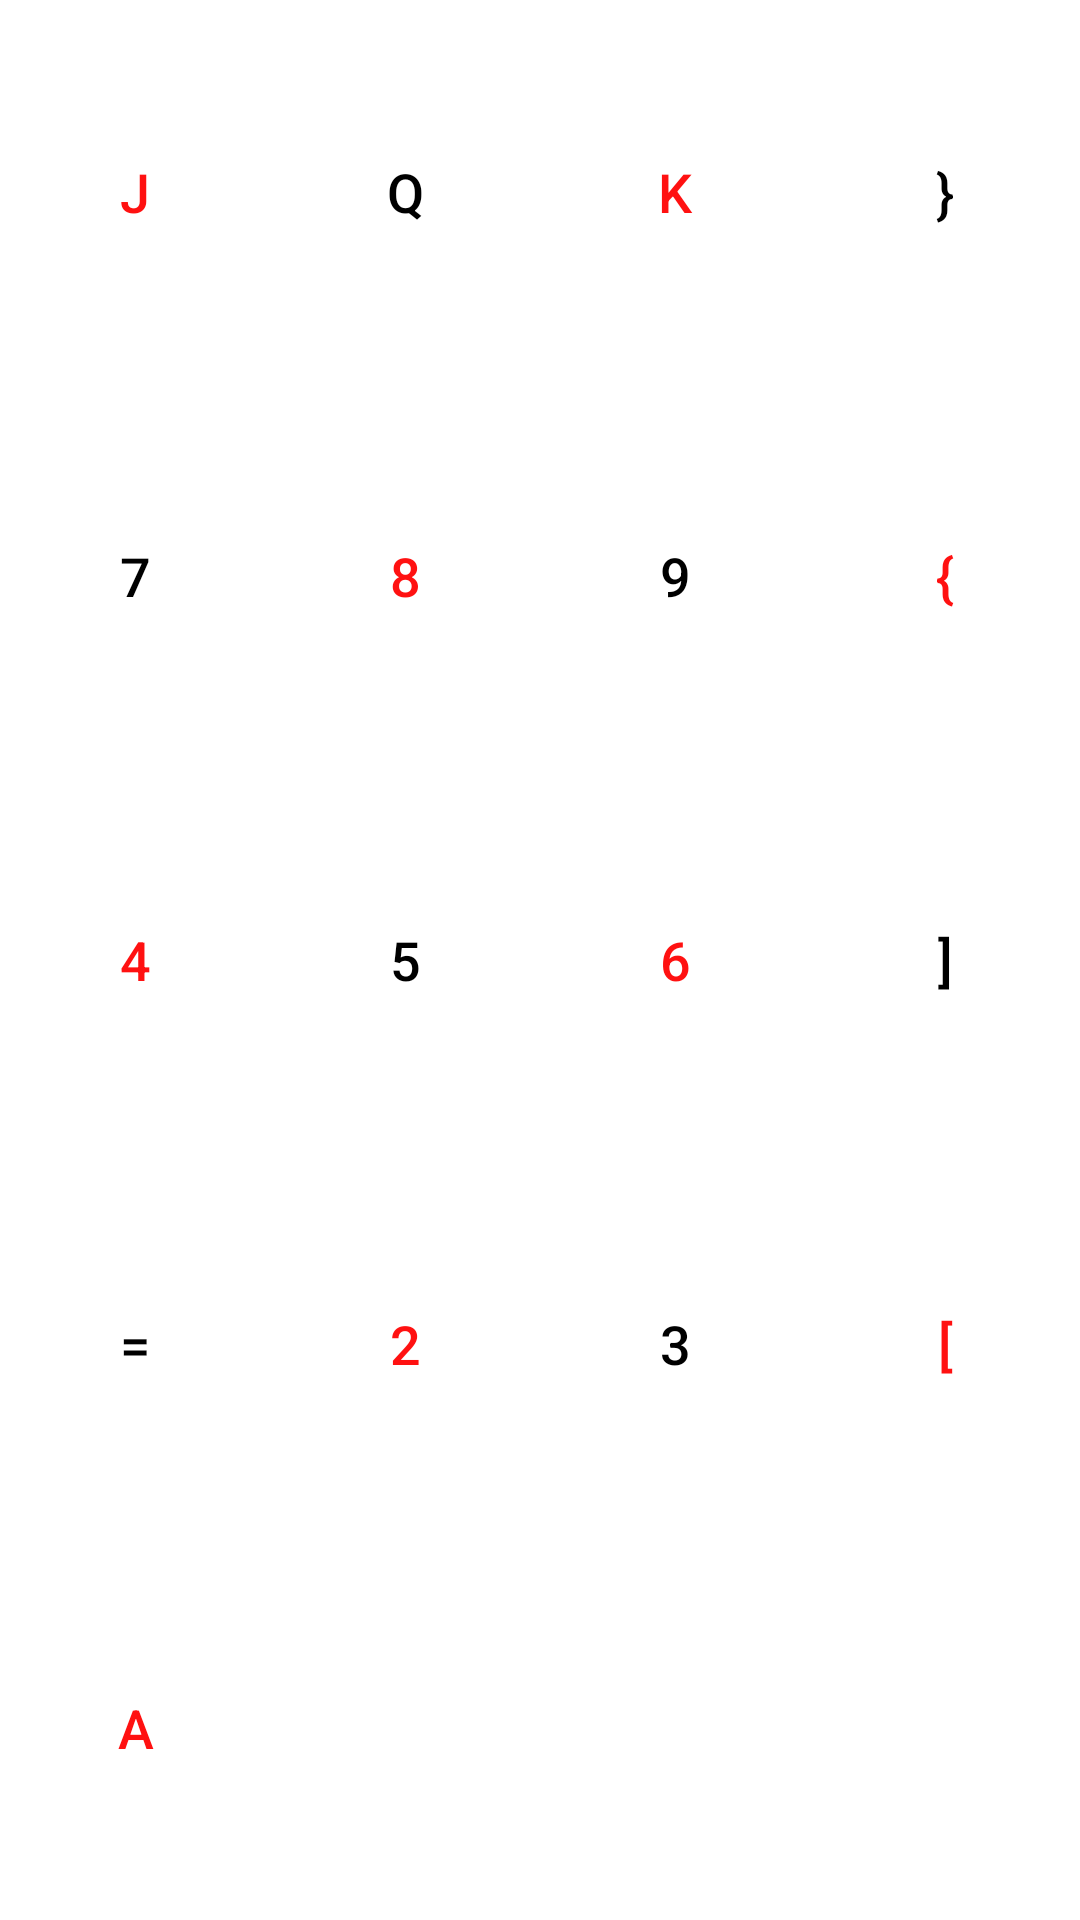

Write the Android layout XML for this screen, with the resource values it uses.
<!-- AndroidManifest.xml: fallback theme Theme.MaterialComponents.DayNight.NoActionBar -->
<!-- res/layout/card_buttons_dealprogress.xml -->
<LinearLayout xmlns:android="http://schemas.android.com/apk/res/android"
    android:id="@+id/cards"
    android:orientation="vertical"
    android:layout_weight="5"
    android:layout_width="match_parent"
    android:layout_height="0dp"
    >
  <LinearLayout xmlns:android="http://schemas.android.com/apk/res/android"
	android:orientation="horizontal"
	android:layout_weight="1"
	android:layout_width="match_parent"
	android:layout_height="0dp"
	>
    <Button
       android:text="@string/jack"
       android:id="@+id/jack"
       style="@style/CardButton.Red"/>
    <Button
       android:text="@string/queen"
       android:id="@+id/queen"
       style="@style/CardButton.Black" />
    <Button
       android:text="@string/king"
       android:id="@+id/king"
       style="@style/CardButton.Red"/>
    <Button
       android:text="@string/spades"
       android:id="@+id/spades"
       style="@style/CardButton.Black" />       
  </LinearLayout>
  <LinearLayout xmlns:android="http://schemas.android.com/apk/res/android"
	android:orientation="horizontal"
	android:layout_weight="1"
	android:layout_width="match_parent"
	android:layout_height="0dp"
	>
    <Button
       android:text="@string/number_seven"
       android:id="@+id/num_seven"
       style="@style/CardButton.Black" />
    <Button
       android:text="@string/number_eight"
       android:id="@+id/num_eight"
       style="@style/CardButton.Red" />
    <Button
       android:text="@string/number_nine"
       android:id="@+id/num_nine"
       style="@style/CardButton.Black" />
    <Button
       android:text="@string/hearts"
       android:id="@+id/hearts"
       style="@style/CardButton.Red" />
  </LinearLayout>
  <LinearLayout xmlns:android="http://schemas.android.com/apk/res/android"
	android:orientation="horizontal"
	android:layout_weight="1"
	android:layout_width="match_parent"
	android:layout_height="0dp"
	>
    <Button
       android:text="@string/number_four"
       android:id="@+id/num_four"
       style="@style/CardButton.Red" />
    <Button
       android:text="@string/number_five"
       android:id="@+id/num_five"
       style="@style/CardButton.Black" />
    <Button
       android:text="@string/number_six"
       android:id="@+id/num_six"
       style="@style/CardButton.Red" />
    <Button
       android:text="@string/clubs"
       android:id="@+id/clubs"
       style="@style/CardButton.Black" />
  </LinearLayout>
  <LinearLayout xmlns:android="http://schemas.android.com/apk/res/android"
	android:orientation="horizontal"
	android:layout_weight="1"
	android:layout_width="match_parent"
	android:layout_height="0dp"
	>
    <Button
       android:text="@string/number_ten"
       android:id="@+id/num_ten"
       style="@style/CardButton.Black" />
    <Button
       android:text="@string/number_two"
       android:id="@+id/num_two"
       style="@style/CardButton.Red" />
    <Button
       android:text="@string/number_three"
       android:id="@+id/num_three"
       style="@style/CardButton.Black" />
    <Button
       android:text="@string/diamonds"
       android:id="@+id/diamonds"
       style="@style/CardButton.Red" />
  </LinearLayout>
  <LinearLayout xmlns:android="http://schemas.android.com/apk/res/android"
	android:orientation="horizontal"
	android:layout_weight="1"
	android:layout_width="match_parent"
	android:layout_height="0dp"
	>
    <Button
       android:text="@string/ace"
       android:id="@+id/ace"
       style="@style/CardButton.Red" 
       android:layout_weight="37"/>
    <TextView
       android:layout_width="0dp"
       android:layout_weight="117"
       android:layout_height="match_parent"
       android:background="#00000000"
       android:text="@string/deal"
       android:id="@+id/deal_button"
       android:textColor="#FFFFFF"/>
  </LinearLayout>
</LinearLayout>
<!-- resources referenced by this layout -->
<resources>
  <string name="ace">A</string>
  <string name="clubs">]</string>
  <string name="deal">Deal</string>
  <string name="diamonds">[</string>
  <string name="hearts">{</string>
  <string name="jack">J</string>
  <string name="king">K</string>
  <string name="number_eight">8</string>
  <string name="number_five">5</string>
  <string name="number_four">4</string>
  <string name="number_nine">9</string>
  <string name="number_seven">7</string>
  <string name="number_six">6</string>
  <string name="number_ten">=</string>
  <string name="number_three">3</string>
  <string name="number_two">2</string>
  <string name="queen">Q</string>
  <string name="spades">}</string>
  <style name="CardButton.Black" parent="CardButton">
      <item name="android:textColor">#000000</item>
    </style>
  <style name="CardButton.Red" parent="CardButton">
      <item name="android:textColor">#FF1111</item>
    </style>
  <style name="CardButton" parent="@android:style/TextAppearance.Medium">
      <item name="android:layout_weight">1</item>
      <item name="android:layout_height">match_parent</item>
      <item name="android:layout_width">0dp</item>
      <item name="android:onClick">update</item>
      <item name="android:layout_marginLeft">3dp</item>
      <item name="android:layout_marginRight">3dp</item>
      <item name="android:layout_marginTop">3dp</item>
      <item name="android:layout_marginBottom">3dp</item>
      <item name="android:background">@drawable/buttons</item>
    </style>
</resources>
